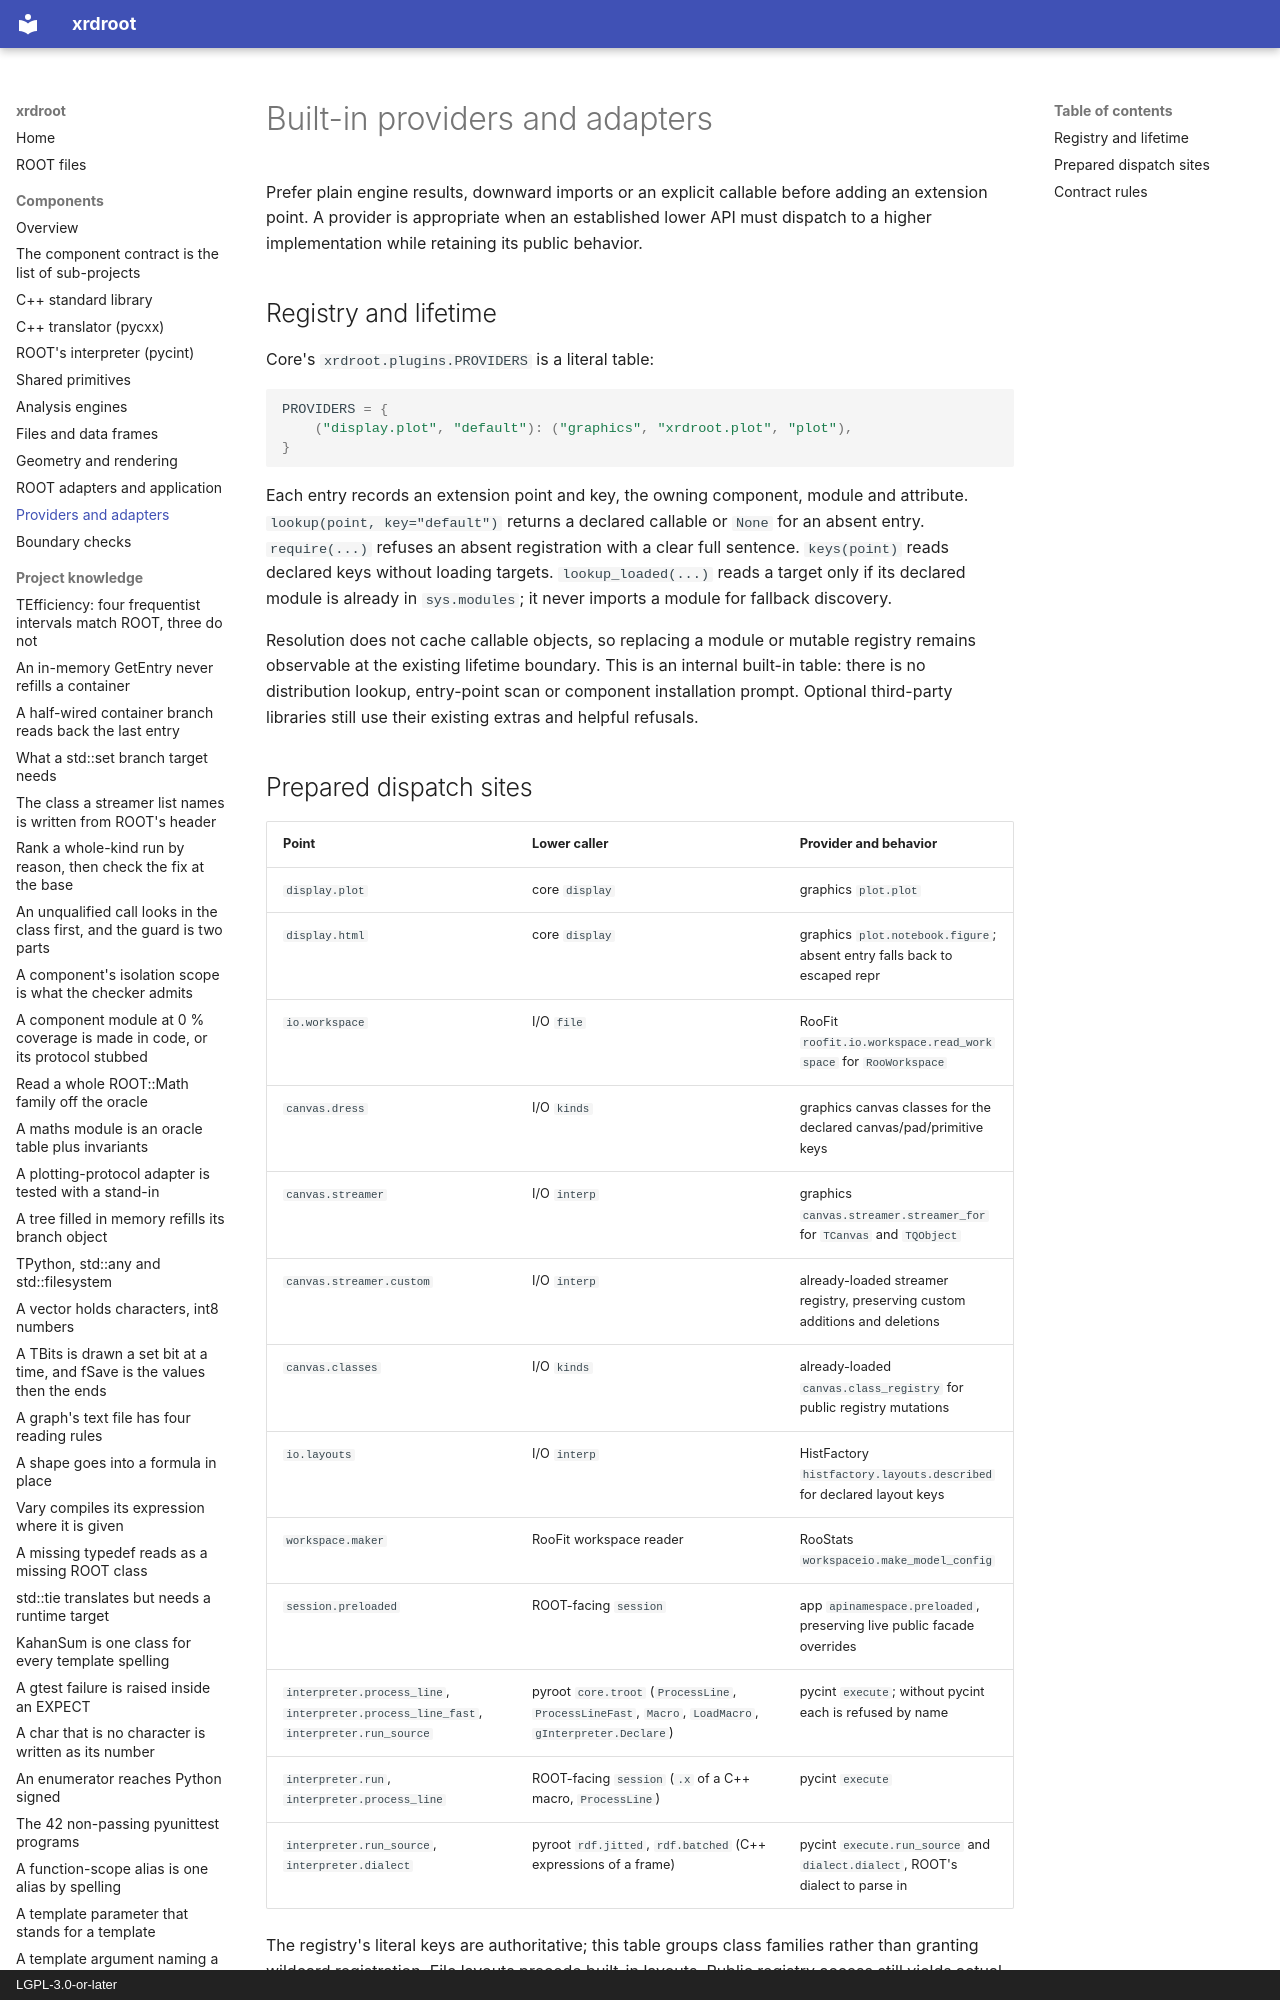

repository: rob-c/xrdroot · page: components/providers/index.html · generator: mkdocs · copyright: LGPL-3.0-or-later

---
title: "providers"
kind: "architecture"
summary: "Prefer plain engine results, downward imports or an explicit callable before adding an extension point."
tags: [architecture, docs]
created: "2026-11-23T14:08:15.000Z"
updated: "2026-11-23T14:08:15.000Z"
---
# Built-in providers and adapters

Prefer plain engine results, downward imports or an explicit callable before
adding an extension point. A provider is appropriate when an established lower
API must dispatch to a higher implementation while retaining its public
behavior.

## Registry and lifetime

Core's `xrdroot.plugins.PROVIDERS` is a literal table:

```python
PROVIDERS = {
    ("display.plot", "default"): ("graphics", "xrdroot.plot", "plot"),
}
```

Each entry records an extension point and key, the owning component, module and
attribute. `lookup(point, key="default")` returns a declared callable or `None`
for an absent entry. `require(...)` refuses an absent registration with a clear
full sentence. `keys(point)` reads declared keys without loading targets.
`lookup_loaded(...)` reads a target only if its declared module is already in
`sys.modules`; it never imports a module for fallback discovery.

Resolution does not cache callable objects, so replacing a module or mutable
registry remains observable at the existing lifetime boundary. This is an
internal built-in table: there is no distribution lookup, entry-point scan or
component installation prompt. Optional third-party libraries still use their
existing extras and helpful refusals.
